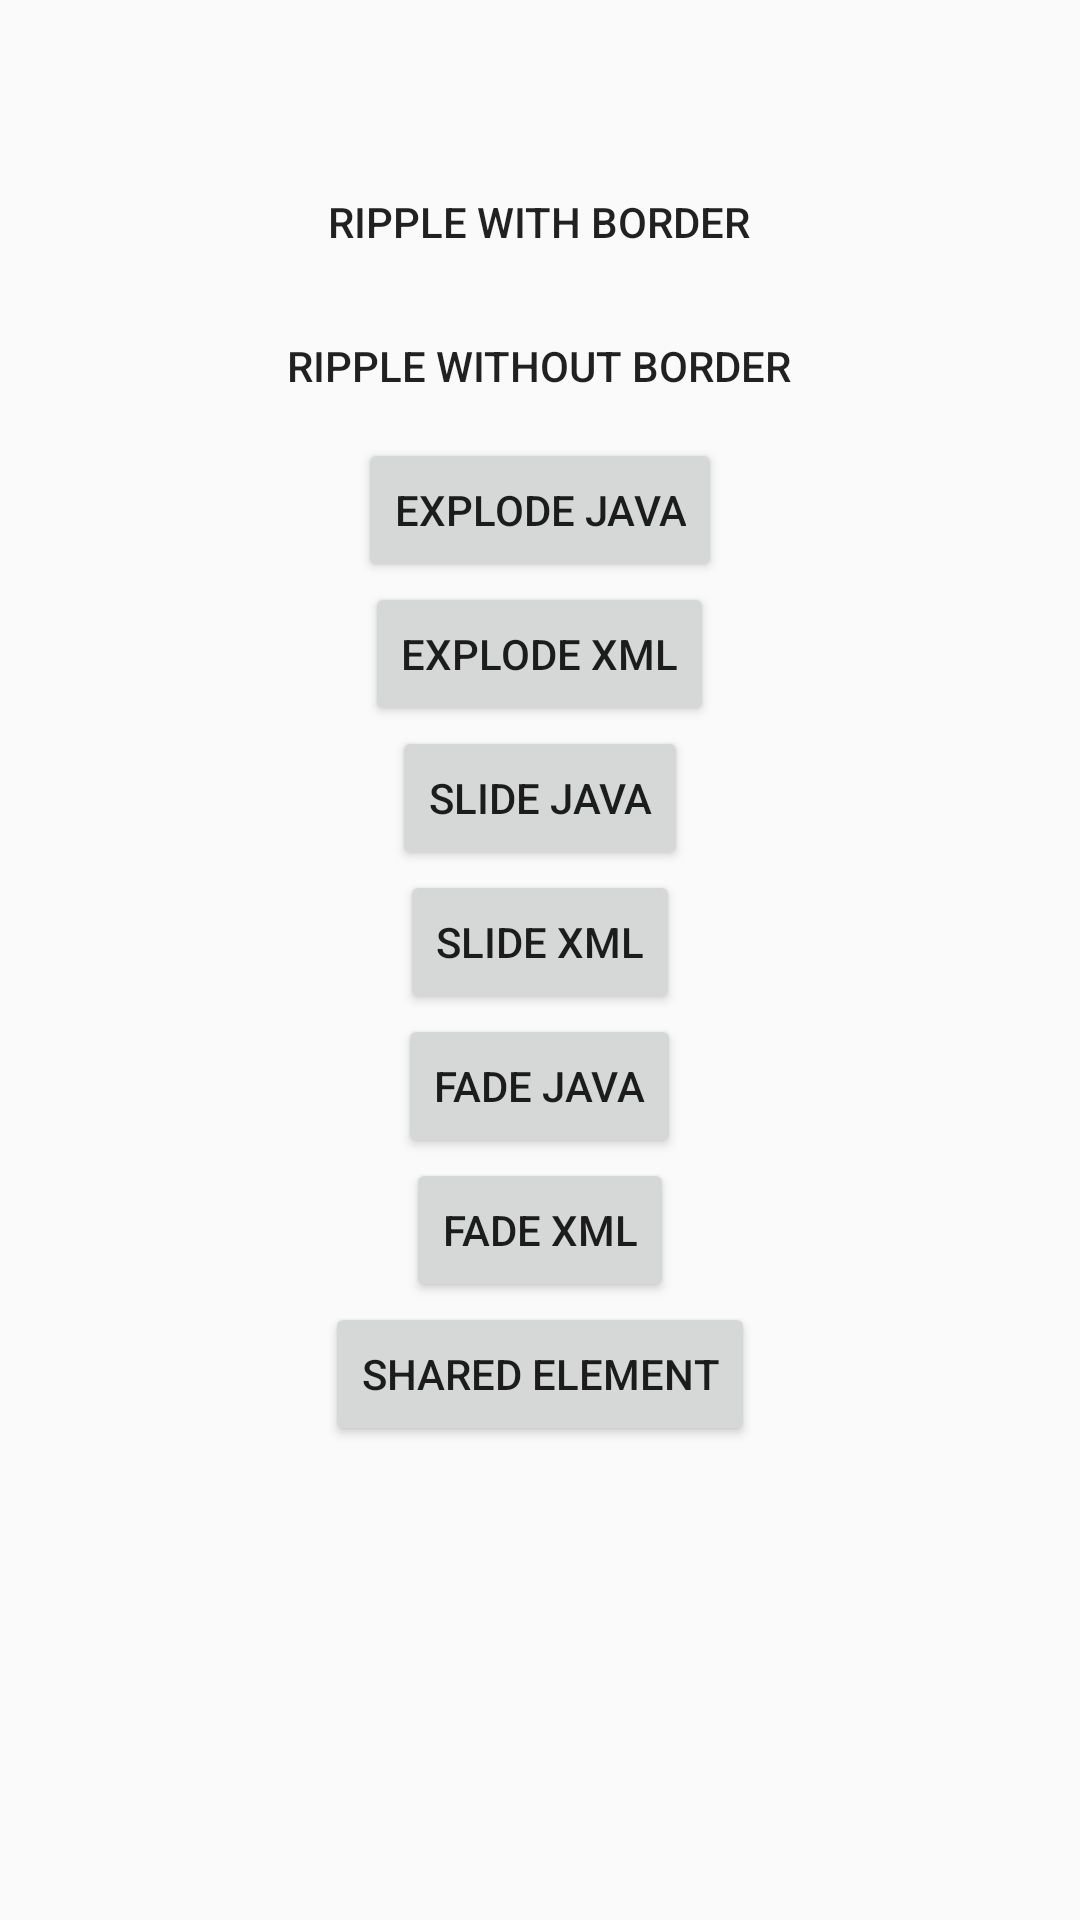

Here is an Android app screen rendered from its layout file. Give the layout XML and the strings, colors and styles it references.
<!-- AndroidManifest.xml: application theme AppTheme -->
<!-- res/layout/animation.xml -->
<?xml version="1.0" encoding="utf-8"?>
<LinearLayout xmlns:android="http://schemas.android.com/apk/res/android"
    android:layout_width="match_parent"
    android:layout_height="match_parent"
    android:orientation="vertical">

    <Button
        android:id="@+id/button"
        android:layout_width="wrap_content"
        android:layout_height="wrap_content"
        android:layout_gravity="center_horizontal"
        android:layout_marginTop="50dp"
        android:background="?attr/selectableItemBackground"
        android:text="Ripple with Border" />

    <Button
        android:id="@+id/button2"
        android:layout_width="wrap_content"
        android:layout_height="wrap_content"
        android:layout_gravity="center_horizontal"
        android:background="?attr/selectableItemBackgroundBorderless"
        android:text="Ripple without Border" />


    
    
    
    
    
    
    

    
    
    
    
    
    
    

    <Button
        android:id="@+id/button3"
        android:layout_width="wrap_content"
        android:layout_height="wrap_content"
        android:layout_gravity="center_horizontal"
        android:text="Explode Java" />

    <Button
        android:id="@+id/button4"
        android:layout_width="wrap_content"
        android:layout_height="wrap_content"
        android:layout_gravity="center_horizontal"
        android:text="Explode Xml" />

    <Button
        android:id="@+id/button5"
        android:layout_width="wrap_content"
        android:layout_height="wrap_content"
        android:layout_gravity="center_horizontal"
        android:text="Slide Java" />

    <Button
        android:id="@+id/button6"
        android:layout_width="wrap_content"
        android:layout_height="wrap_content"
        android:layout_gravity="center_horizontal"
        android:text="Slide Xml" />

    <Button
        android:id="@+id/button7"
        android:layout_width="wrap_content"
        android:layout_height="wrap_content"
        android:layout_gravity="center_horizontal"
        android:text="Fade Java" />

    <Button
        android:id="@+id/button8"
        android:layout_width="wrap_content"
        android:layout_height="wrap_content"
        android:layout_gravity="center_horizontal"
        android:text="Fade Xml" />


    <Button
        android:id="@+id/button9"
        android:layout_width="wrap_content"
        android:layout_height="wrap_content"
        android:layout_gravity="center_horizontal"
        android:text="Shared Element" />

</LinearLayout>
<!-- resources referenced by this layout -->
<resources>
  <!-- drawable ripple_with_border (drawable-v21) -->
  <?xml version="1.0" encoding="utf-8"?>
  <ripple xmlns:android="http://schemas.android.com/apk/res/android"
      android:color="@android:color/holo_orange_dark">
      <item
          android:id="@android:id/mask"
          android:drawable="@android:color/white">
  
      </item>
  
  </ripple>
  <!-- drawable ripple_without_border (drawable-v21) -->
  <?xml version="1.0" encoding="utf-8"?>
  <ripple xmlns:android="http://schemas.android.com/apk/res/android"
      android:color="@android:color/holo_orange_dark">
  </ripple>
  <style name="AppTheme" parent="MatrialTheme" />
  <style name="MatrialTheme" parent="Theme.AppCompat.Light.NoActionBar">
          
          <item name="colorPrimary">@color/colorPrimary</item>
          <item name="colorPrimaryDark">@color/colorPrimaryDark</item>
          <item name="colorAccent">@color/colorAccent</item>
  
          
          
  
          <item name="android:windowAllowEnterTransitionOverlap">false</item>
          <item name="android:windowAllowReturnTransitionOverlap">false</item>
  
      </style>
  <color name="colorPrimary">#3fb596</color>
  <color name="colorPrimaryDark">#09df54</color>
  <color name="colorAccent">#FF4081</color>
</resources>
